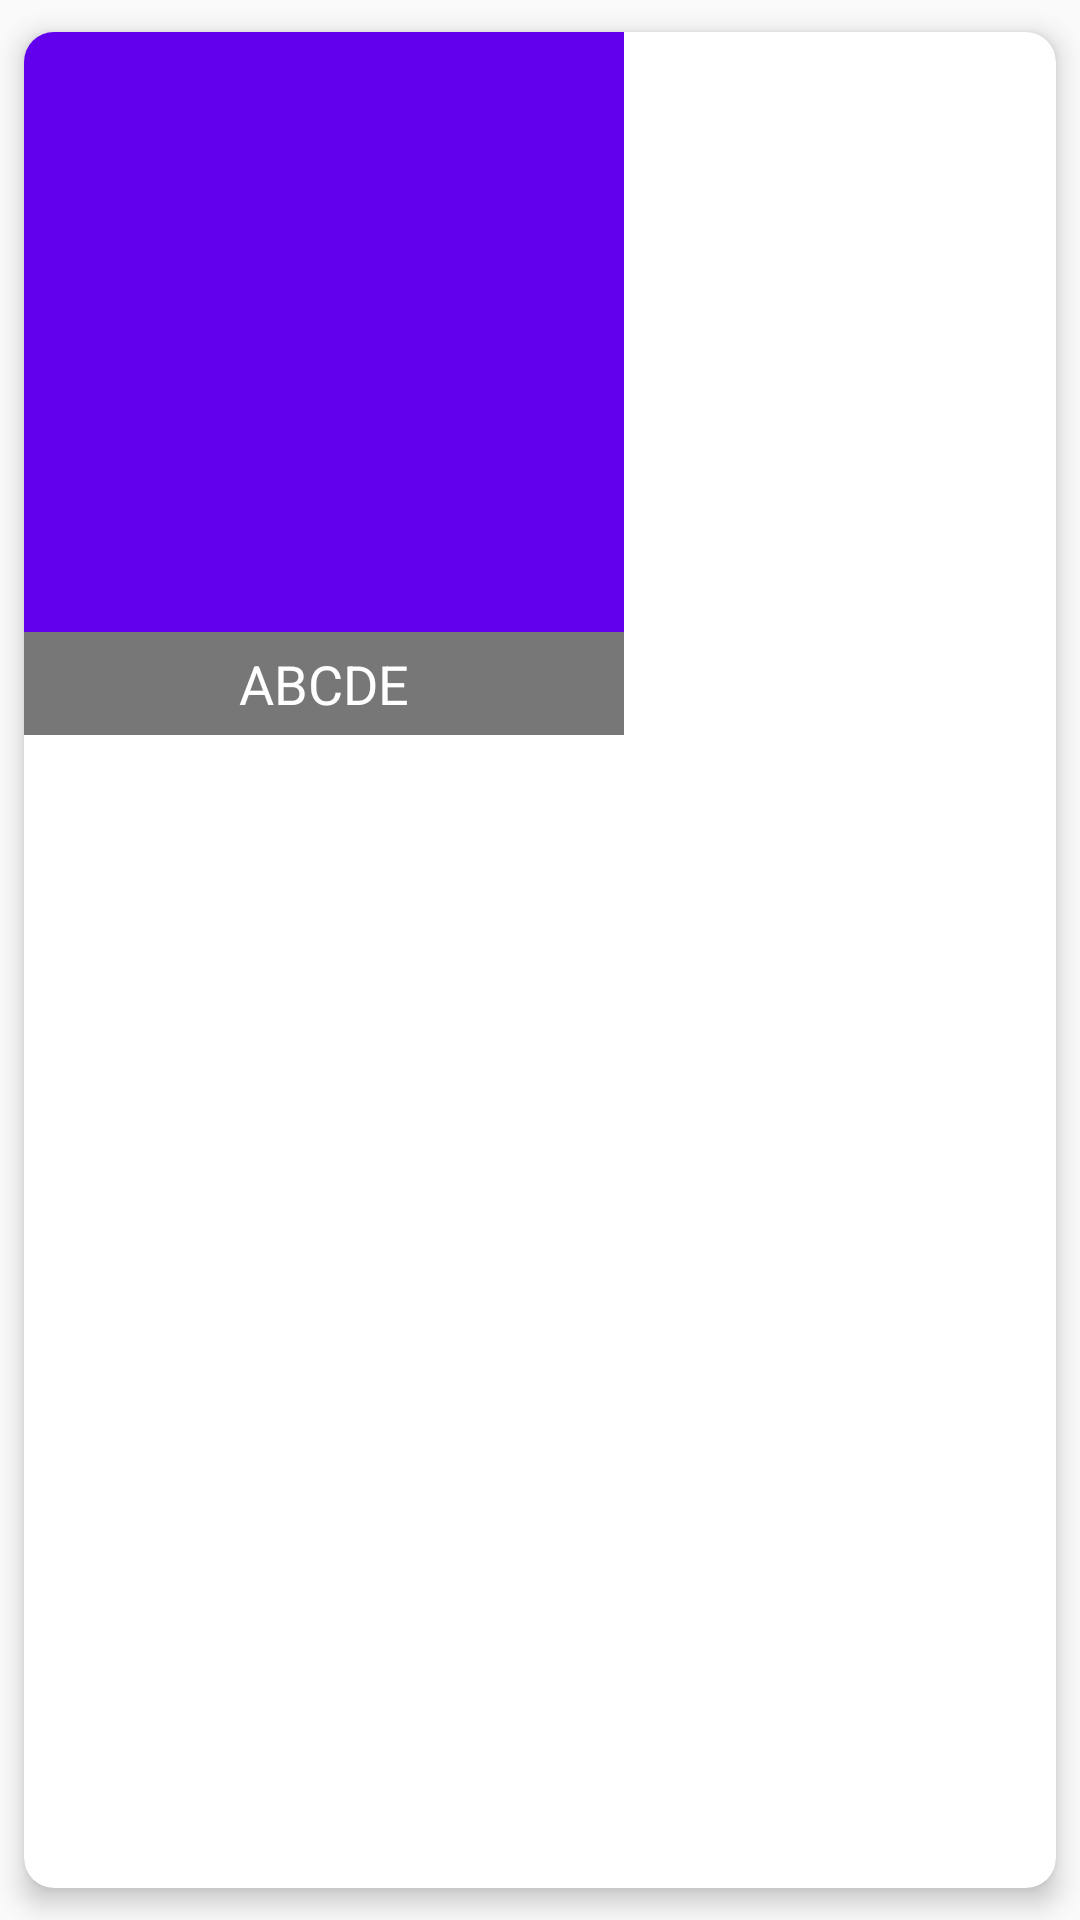

Here is an Android app screen rendered from its layout file. Give the layout XML and the strings, colors and styles it references.
<!-- AndroidManifest.xml: application theme AppTheme -->
<!-- res/layout/categoriesitem.xml -->
<?xml version="1.0" encoding="utf-8"?>
<androidx.cardview.widget.CardView xmlns:android="http://schemas.android.com/apk/res/android"
    android:layout_width="match_parent"
    android:layout_height="match_parent"
    xmlns:app="http://schemas.android.com/apk/res-auto"
    app:cardCornerRadius="10dp"
    app:cardElevation="5dp"
    android:foreground="?attr/selectableItemBackground"
    app:cardUseCompatPadding="true">

    <LinearLayout
        android:layout_width="200dp"
        android:layout_height="wrap_content"
        android:orientation="vertical">

    <ImageView
        android:layout_width="200dp"
        android:layout_height="200dp"
        android:src="@color/colorPrimary"
        android:scaleType="fitCenter"
        android:id="@+id/categoryimage"/>

    <TextView
        android:layout_width="match_parent"
        android:layout_height="wrap_content"
        android:id="@+id/categoryname"
        android:text="ABCDE"
        android:gravity="center"
        android:textColor="#FFFFFF"
        android:textSize="18sp"
        android:padding="5dp"
        android:background="#88000000"

        />
    </LinearLayout>

</androidx.cardview.widget.CardView>
<!-- resources referenced by this layout -->
<resources>
  <color name="colorPrimary">#6200EE</color>
  <style name="AppTheme" parent="Theme.AppCompat.Light.DarkActionBar">
          
          <item name="colorPrimary">@color/colorPrimary</item>
          <item name="colorPrimaryDark">@color/colorPrimaryDark</item>
          <item name="colorAccent">@color/colorAccent</item>
          <item name="fontFamily">@font/comfortaa_bold</item>
      </style>
  <color name="colorPrimaryDark">#7E24CD</color>
  <color name="colorAccent">#03DAC5</color>
</resources>
